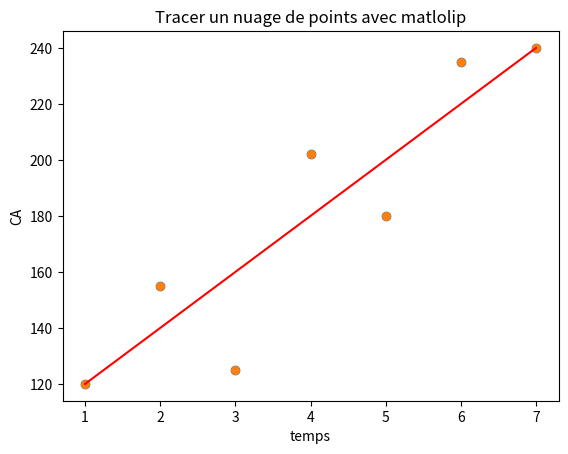

Write Python code to recreate this figure.
import matplotlib.pyplot as plt

#1
x=t=[1,2,3,4,5,6,7]
y=CA=[120,155,125,202,180,235,240]
plt.xlabel('temps')
plt.ylabel('CA')
plt.title('Nuage de points avec matplotlib ')
plt.scatter(x,y)
plt.show()

#2
'''
(1)CA[0]=a*t[0]+b
(2)CA[6]=a*t[6]+b
2-1 donne:
'''
a=(CA[6]-CA[0])/(t[6]-t[0])
print("a=",a)
'''
d'aprés l'equation n°1:
CA[0]=a*t[0]+b
'''
b=CA[0]-a*t[0]
print("b=",b)

#3
plt.plot([1,7],[120,240],color='red')
plt.scatter(x,y,s=30)

plt.title("Tracer un nuage de points avec matlolip")

plt.xlabel('temps')
plt.ylabel("CA")

plt.show()

#4
CA8=a*8+b
print("le cheiffre d'affire pour t=8 est:",CA8)

